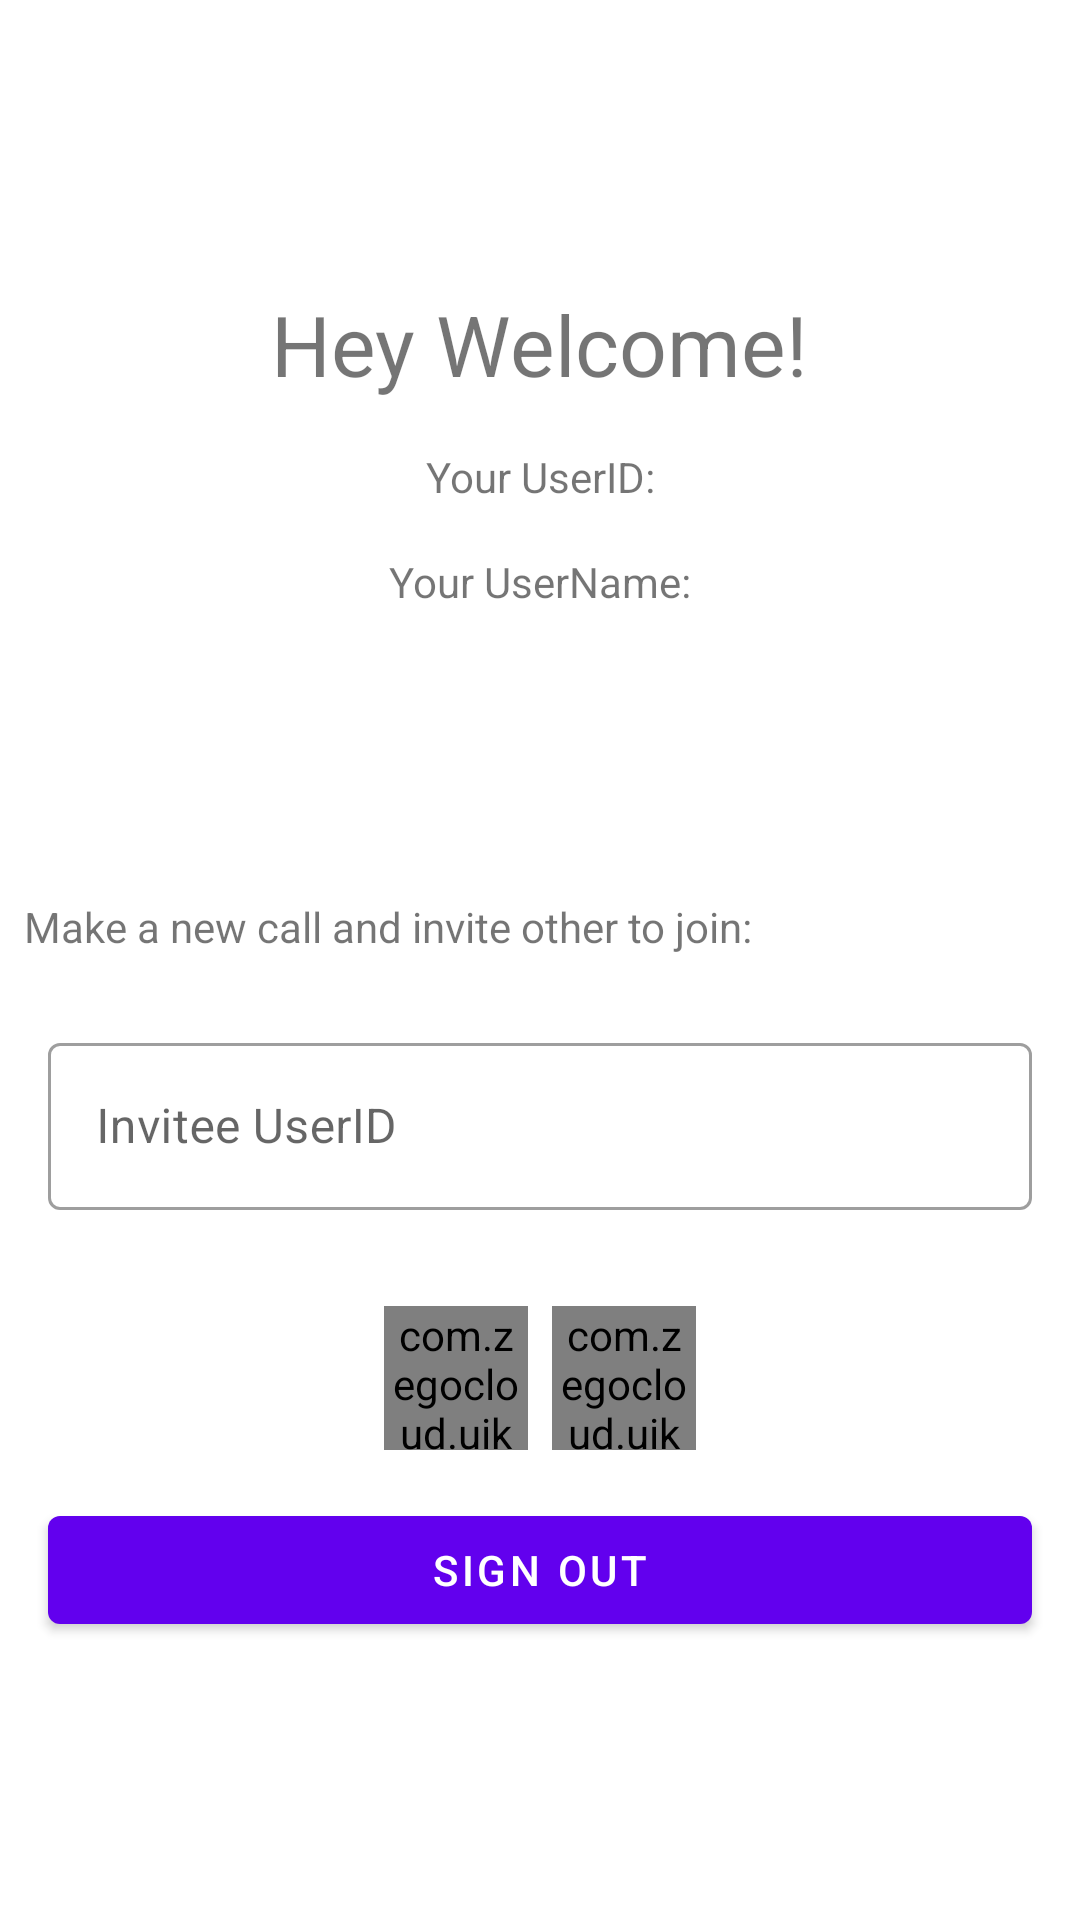

Produce the Android XML layout that renders to this screen, including the resource entries it uses.
<!-- AndroidManifest.xml: application theme Theme.DoctorChat -->
<!-- res/layout/activity_main.xml -->
<?xml version="1.0" encoding="utf-8"?>
<androidx.constraintlayout.widget.ConstraintLayout xmlns:android="http://schemas.android.com/apk/res/android"
    xmlns:app="http://schemas.android.com/apk/res-auto"
    android:layout_width="match_parent"
    android:layout_height="match_parent">


    <TextView
        android:id="@+id/user_home_page"
        android:layout_width="wrap_content"
        android:layout_height="wrap_content"
        android:layout_marginTop="96dp"
        android:text="Hey Welcome!"
        android:textSize="28sp"
        app:layout_constraintEnd_toEndOf="parent"
        app:layout_constraintStart_toStartOf="parent"
        app:layout_constraintTop_toTopOf="parent" />

    <TextView
        android:id="@+id/your_user_id"
        android:layout_width="wrap_content"
        android:layout_height="wrap_content"
        android:layout_marginTop="16dp"
        android:text="Your UserID:"
        app:layout_constraintEnd_toEndOf="parent"
        app:layout_constraintStart_toStartOf="parent"
        app:layout_constraintTop_toBottomOf="@id/user_home_page" />

    <TextView
        android:id="@+id/your_user_name"
        android:layout_width="wrap_content"
        android:layout_height="wrap_content"
        android:layout_marginTop="16dp"
        android:text="Your UserName:"
        app:layout_constraintEnd_toEndOf="parent"
        app:layout_constraintStart_toStartOf="parent"
        app:layout_constraintTop_toBottomOf="@id/your_user_id" />


    <LinearLayout
        android:id="@+id/linearLayout2"
        android:layout_width="match_parent"
        android:layout_height="wrap_content"
        android:layout_marginTop="96dp"
        android:orientation="vertical"
        app:layout_constraintEnd_toEndOf="parent"
        app:layout_constraintStart_toStartOf="parent"
        app:layout_constraintTop_toBottomOf="@+id/your_user_name">

        <TextView
            android:layout_width="wrap_content"
            android:layout_height="wrap_content"
            android:layout_marginStart="8dp"
            android:layout_marginBottom="8dp"
            android:text="Make a new call and invite other to join:" />

        <com.google.android.material.textfield.TextInputLayout
            android:id="@+id/target_user_id"
            style="@style/Widget.MaterialComponents.TextInputLayout.OutlinedBox"
            android:layout_width="match_parent"
            android:layout_height="wrap_content"
            android:layout_margin="16dp"
            android:hint="Invitee UserID"
            android:minWidth="164dp">

            <com.google.android.material.textfield.TextInputEditText
                android:layout_width="match_parent"
                android:layout_height="wrap_content" />

        </com.google.android.material.textfield.TextInputLayout>

        <LinearLayout
            android:layout_width="match_parent"
            android:layout_height="wrap_content"
            android:layout_marginTop="16dp"
            android:gravity="center"
            android:orientation="horizontal">

            <com.zegocloud.uikit.prebuilt.call.invite.widget.ZegoSendCallInvitationButton
                android:id="@+id/new_voice_call"
                android:layout_width="48dp"
                android:layout_height="48dp" />

            <com.zegocloud.uikit.prebuilt.call.invite.widget.ZegoSendCallInvitationButton
                android:id="@+id/new_video_call"
                android:layout_width="48dp"
                android:layout_height="48dp"
                android:layout_marginStart="8dp" />
        </LinearLayout>

        <com.google.android.material.button.MaterialButton
            android:id="@+id/user_logout"
            android:layout_width="match_parent"
            android:layout_height="wrap_content"
            android:layout_margin="16dp"
            android:layout_marginTop="32dp"
            android:text="Sign Out" />
    </LinearLayout>
</androidx.constraintlayout.widget.ConstraintLayout>
<!-- resources referenced by this layout -->
<resources>
  <style name="Theme.DoctorChat" parent="Theme.MaterialComponents.DayNight.NoActionBar">
  
  
  
  
  
  
      </style>
</resources>
